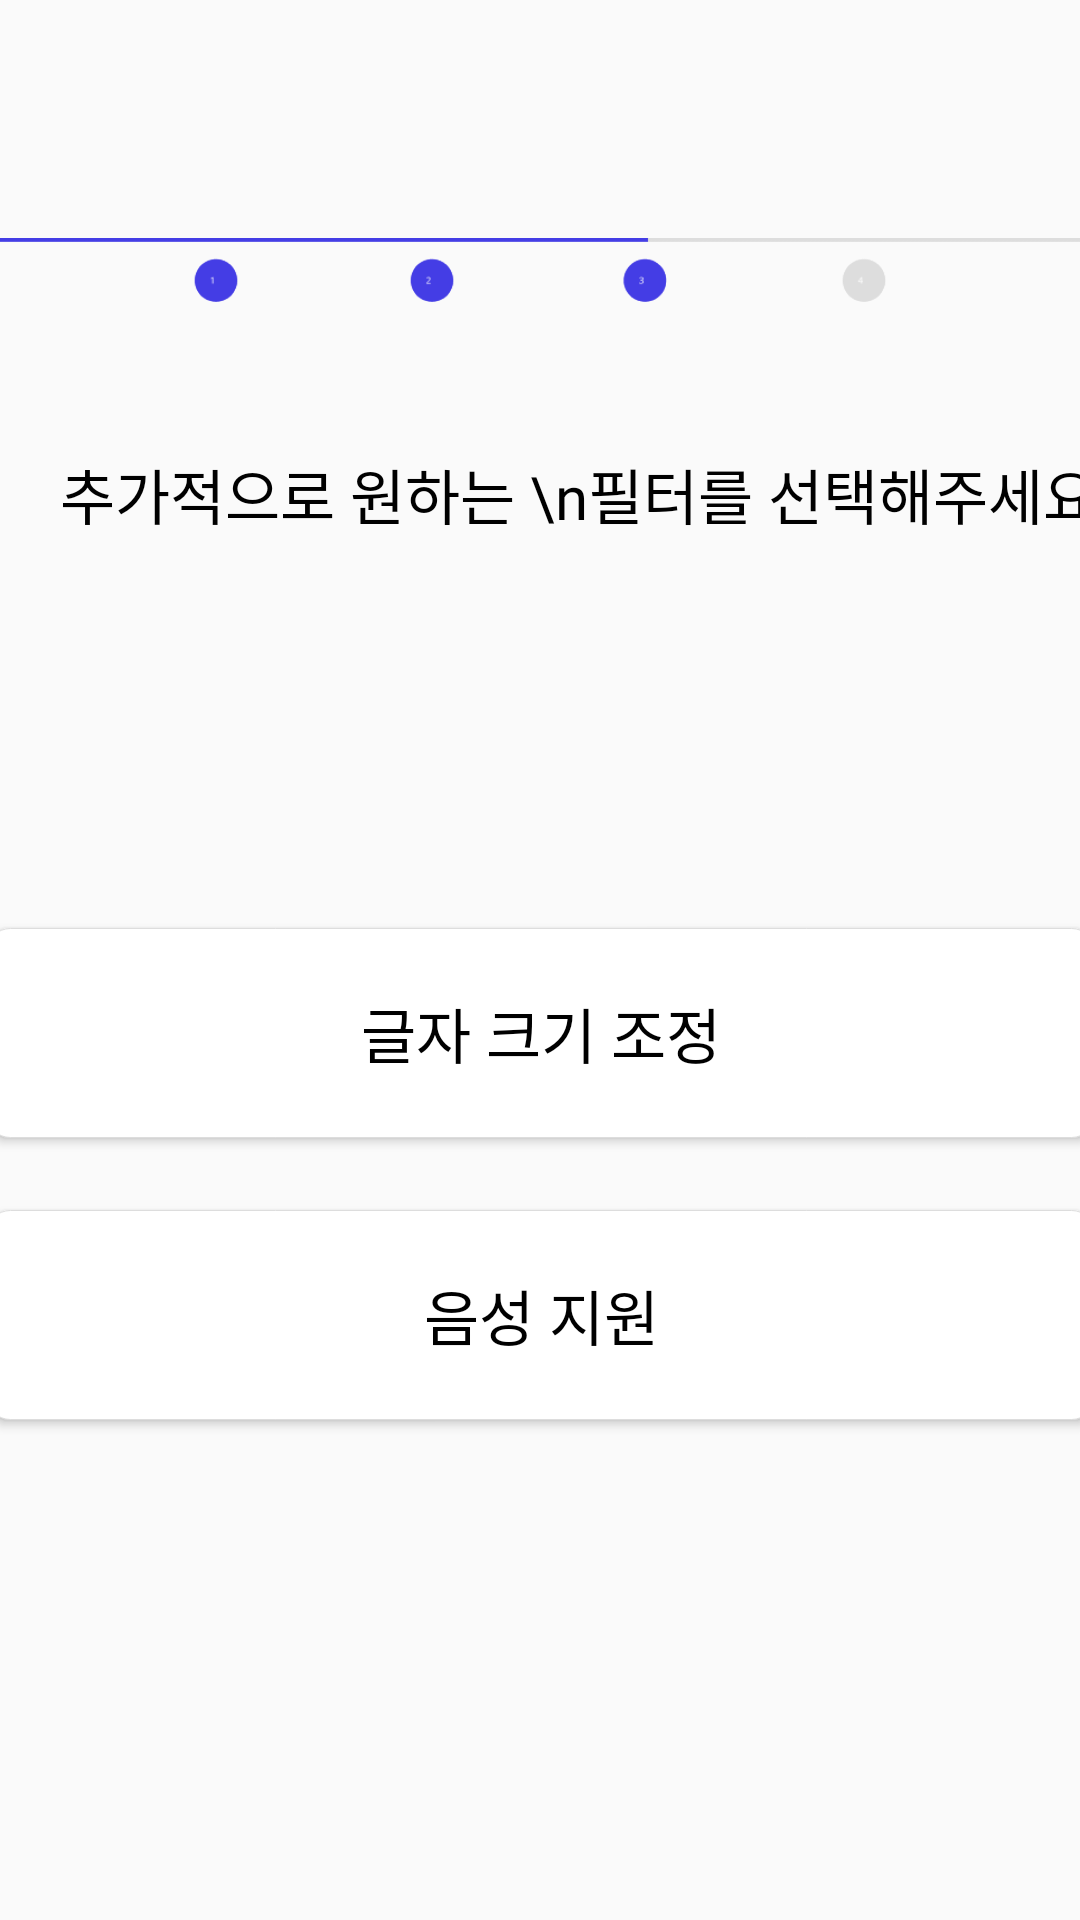

Write the Android layout XML for this screen, with the resource values it uses.
<!-- AndroidManifest.xml: application theme Theme.Test4 -->
<!-- res/layout/activity_sound_textsize.xml -->
<?xml version="1.0" encoding="utf-8"?>
<androidx.constraintlayout.widget.ConstraintLayout xmlns:android="http://schemas.android.com/apk/res/android"
    xmlns:app="http://schemas.android.com/apk/res-auto"
    xmlns:tools="http://schemas.android.com/tools"
    android:layout_width="match_parent"
    android:layout_height="match_parent"
    tools:context=".Auth.Sound_textsize_Activity">

    <ImageView
        android:id="@+id/imageView24"
        android:layout_width="140dp"
        android:layout_height="44dp"
        android:layout_marginTop="8dp"
        app:layout_constraintEnd_toEndOf="parent"
        app:layout_constraintStart_toStartOf="parent"
        app:layout_constraintTop_toTopOf="parent"
        app:srcCompat="@drawable/zzzz" />

    <ImageView
        android:id="@+id/imageView26"
        android:layout_width="wrap_content"
        android:layout_height="wrap_content"
        android:layout_marginTop="8dp"
        app:layout_constraintEnd_toEndOf="parent"
        app:layout_constraintStart_toStartOf="parent"
        app:layout_constraintTop_toBottomOf="@+id/imageView24"
        app:srcCompat="@drawable/real_step3" />

    <ImageView
        android:id="@+id/imageView27"
        android:layout_width="140dp"
        android:layout_height="44dp"
        android:layout_marginTop="8dp"
        app:layout_constraintEnd_toEndOf="parent"
        app:layout_constraintStart_toStartOf="parent"
        app:layout_constraintTop_toTopOf="parent"
        app:srcCompat="@drawable/zzzz" />

    <ImageView
        android:id="@+id/imageView25"
        android:layout_width="wrap_content"
        android:layout_height="wrap_content"
        android:layout_marginTop="8dp"
        app:layout_constraintEnd_toEndOf="parent"
        app:layout_constraintStart_toStartOf="parent"
        app:layout_constraintTop_toBottomOf="@+id/imageView24"
        app:srcCompat="@drawable/real_step3" />

    <TextView
        android:id="@+id/textView42"
        android:layout_width="wrap_content"
        android:layout_height="wrap_content"
        android:layout_marginStart="20dp"
        android:layout_marginTop="150dp"
        android:fontFamily="@font/notosanskr_bold"
        android:text="추가적으로 원하는 \n필터를 선택해주세요!"
        android:textColor="@color/black"
        android:textSize="20sp"
        app:layout_constraintStart_toStartOf="parent"
        app:layout_constraintTop_toTopOf="parent" />

    <Button
        android:id="@+id/sizable"
        android:layout_width="370dp"
        android:layout_height="70dp"
        android:layout_marginTop="130dp"
        android:background="@drawable/where_btn"
        android:fontFamily="@font/notosanskr_regular"
        android:text="글자 크기 조정"
        android:textColor="@color/black"
        android:textSize="20sp"
        app:layout_constraintEnd_toEndOf="parent"
        app:layout_constraintStart_toStartOf="parent"
        app:layout_constraintTop_toBottomOf="@+id/textView42" />

    <Button
        android:id="@+id/soundable"
        android:layout_width="370dp"
        android:layout_height="70dp"
        android:layout_marginTop="24dp"
        android:background="@drawable/where_btn"
        android:fontFamily="@font/notosanskr_regular"
        android:text="음성 지원"
        android:textColor="@color/black"
        android:textSize="20sp"
        app:layout_constraintEnd_toEndOf="parent"
        app:layout_constraintStart_toStartOf="parent"
        app:layout_constraintTop_toBottomOf="@+id/sizable" />
</androidx.constraintlayout.widget.ConstraintLayout>
<!-- resources referenced by this layout -->
<resources>
  <color name="black">#FF000000</color>
  <!-- drawable real_step3: png bitmap (drawable, 2818 bytes) -->
  <!-- drawable where_btn (drawable) -->
  <?xml version="1.0" encoding="utf-8"?>
  <shape
      xmlns:android="http://schemas.android.com/apk/res/android"
      android:shape="rectangle">
  
      
      <solid android:color="@android:color/white" />
  
      
      <padding
          android:bottom="8dp"
          android:left="8dp"
          android:right="8dp"
          android:top="8dp" />
  
      
      <stroke
          android:width="0.3dp"
          android:color="#DDDDDD" />
  
      <corners
          android:radius="8dp" />
  
  </shape>
  <style name="Theme.Test4" parent="Theme.AppCompat.Light.NoActionBar">
          
          <item name="colorPrimary">@color/main_blue</item>
          <item name="colorPrimaryVariant">@color/black</item>
          <item name="colorOnPrimary">@color/main_blue</item>
          
          <item name="colorSecondary">@color/main_blue</item>
          <item name="colorSecondaryVariant">@color/main_yellow</item>
          <item name="colorOnSecondary">@color/black</item>
          
          <item name="android:statusBarColor" tools:targetApi="l">?attr/colorPrimaryVariant</item>
          
      </style>
  <color name="main_blue">#443DE5</color>
  <color name="main_yellow">#FFCD1A</color>
</resources>
